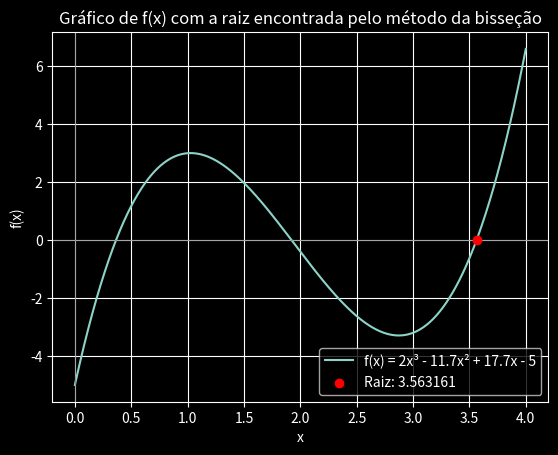

Recreate this plot in Python.
import numpy as np
import matplotlib.pyplot as plt

# Definição da função
def f(x):
    return 2 * x**3 - 11.7 * x**2 + 17.7 * x - 5

# Método da bisseção
def bissecao(a, b, tol, max_iter):
    if f(a) * f(b) >= 0:
        print("A função deve ter sinais opostos em a e b.")
        return None

    for i in range(max_iter):
        c = (a + b) / 2  # Ponto médio
        if abs(f(c)) < tol:  # Verifica se a raiz foi encontrada
            print(f"Raiz encontrada: {c:.6f} em {i + 1} iterações.")
            return c
        elif f(a) * f(c) < 0:  # A raiz está no intervalo [a, c]
            b = c
        else:  # A raiz está no intervalo [c, b]
            a = c

    print("Máximo de iterações alcançado.")
    return (a + b) / 2

# Parâmetros
a = 3  # Limite inferior
b = 4  # Limite superior
tolerancia = 1e-6
max_iteracoes = 100

# Chamando o método da bisseção
raiz = bissecao(a, b, tolerancia, max_iteracoes)

# Plotando o gráfico
if raiz is not None:
    x_vals = np.linspace(0, 4, 1001)
    y_vals = f(x_vals)

    plt.style.use("dark_background")
    plt.plot(x_vals, y_vals, label='f(x) = 2x³ - 11.7x² + 17.7x - 5')
    plt.axhline(0, color='gray', lw=0.5)
    plt.axvline(0, color='gray', lw=0.5)
    plt.scatter(raiz, f(raiz), color='red', zorder=5, label=f'Raiz: {raiz:.6f}')  # Marca a raiz encontrada
    plt.title("Gráfico de f(x) com a raiz encontrada pelo método da bisseção")
    plt.xlabel("x")
    plt.ylabel("f(x)")
    plt.grid(True)
    plt.legend()
    plt.show()  # Exibe o gráfico
